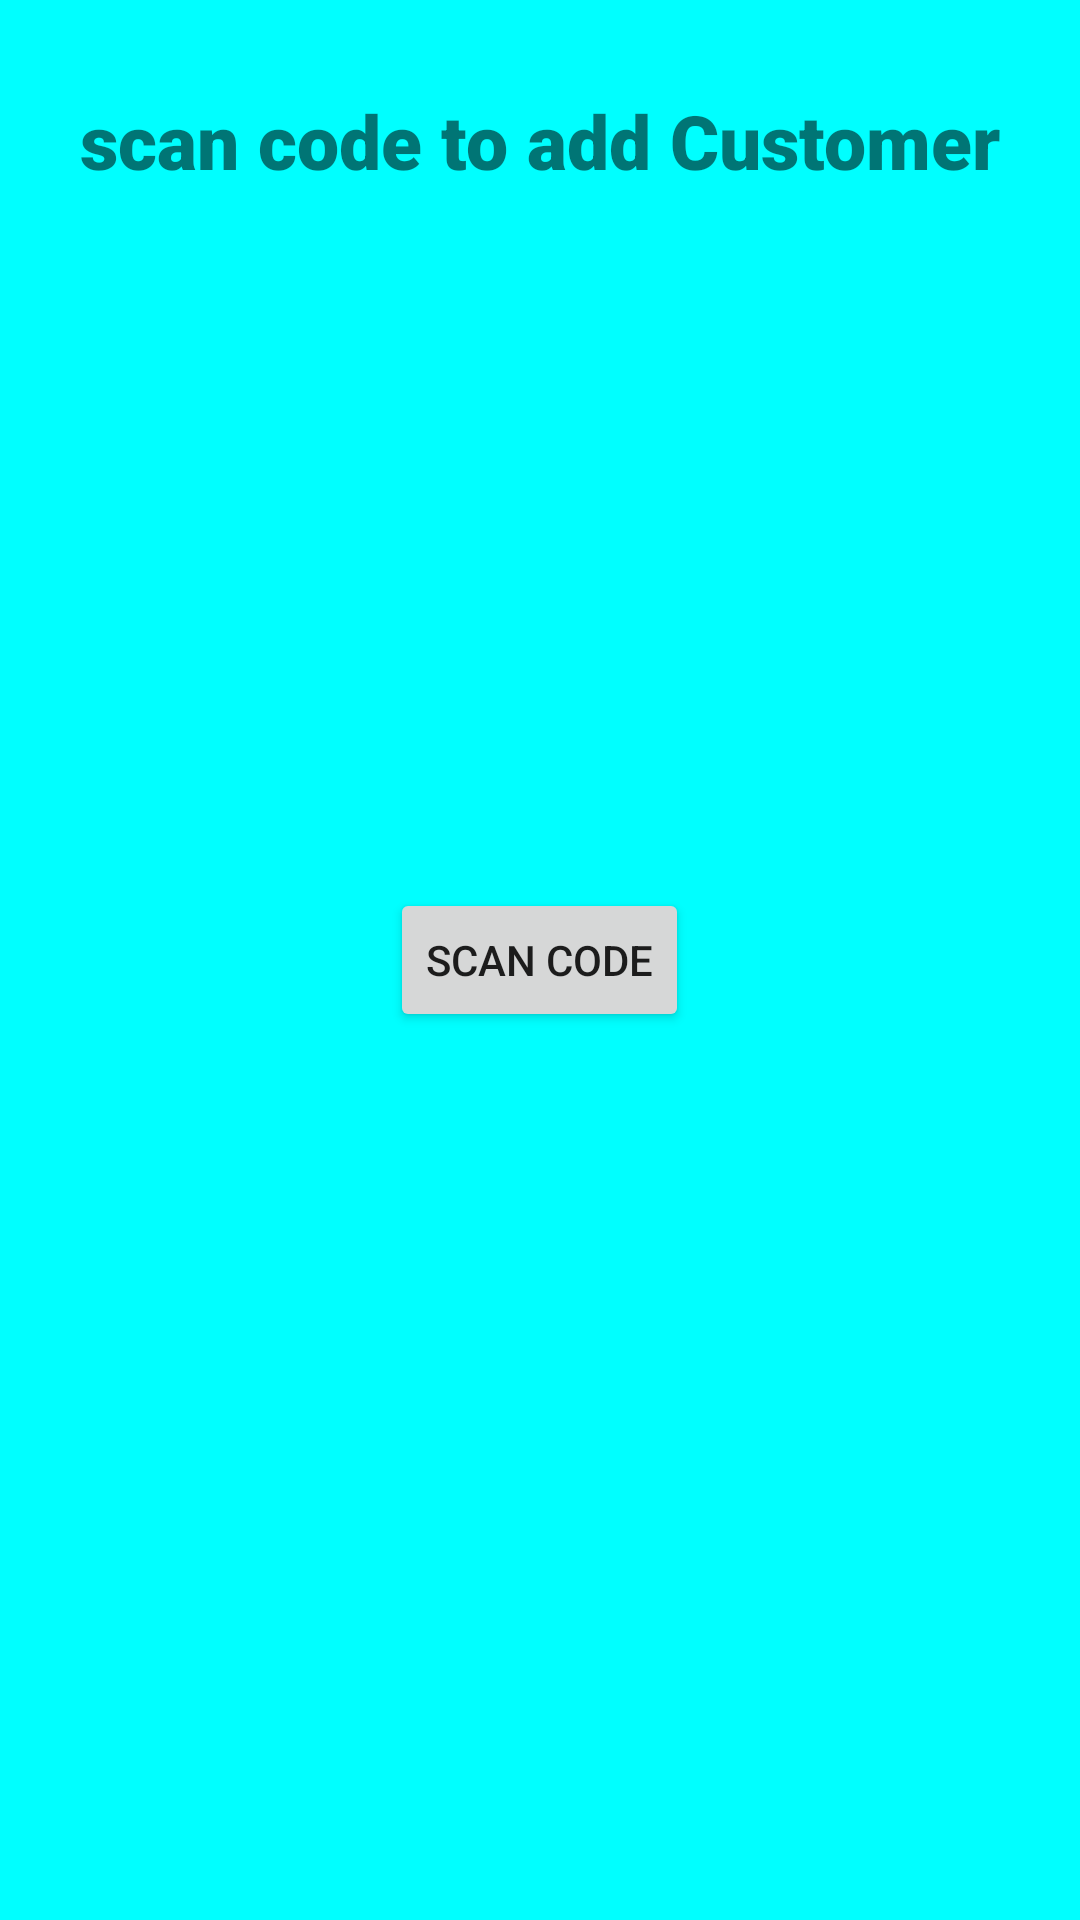

Android layout source for this screen:
<!-- AndroidManifest.xml: application theme Theme.CodeReader -->
<!-- res/layout/activity_adding_user.xml -->
<?xml version="1.0" encoding="utf-8"?>
<RelativeLayout xmlns:android="http://schemas.android.com/apk/res/android"
    xmlns:app="http://schemas.android.com/apk/res-auto"
    xmlns:tools="http://schemas.android.com/tools"
    android:layout_width="match_parent"
    android:layout_height="match_parent"
    android:background="#00FFFF"
    tools:context=".AddingUser">

    <TextView
        android:layout_width="wrap_content"
        android:layout_height="wrap_content"
        android:layout_marginTop="30dp"
        android:text="scan code to add Customer"
        android:textSize="25sp"
        android:fontFamily="sans-serif-black"
        android:layout_centerHorizontal="true"/>

    <Button
        android:id="@+id/scanCode"
        android:layout_width="wrap_content"
        android:layout_height="wrap_content"
        android:layout_centerInParent="true"
        android:text="scan code" />

</RelativeLayout>
<!-- resources referenced by this layout -->
<resources>
  <style name="Theme.CodeReader" parent="Theme.MaterialComponents.DayNight.NoActionBar">
          
          <item name="colorPrimary">@color/purple_500</item>
          <item name="colorPrimaryVariant">@color/purple_700</item>
          <item name="colorOnPrimary">@color/white</item>
          
          <item name="colorSecondary">@color/teal_200</item>
          <item name="colorSecondaryVariant">@color/teal_700</item>
          <item name="colorOnSecondary">@color/black</item>
          
          <item name="android:statusBarColor" tools:targetApi="l">?attr/colorPrimaryVariant</item>
          
      </style>
  <!-- not gathered from this repository: default colours our renderer supplied (Android Studio template values) -->
  <color name="purple_500">#FF6200EE</color>
  <color name="purple_700">#FF3700B3</color>
  <color name="teal_200">#FF03DAC5</color>
  <color name="teal_700">#FF018786</color>
  <color name="black">#FF000000</color>
  <color name="white">#FFFFFFFF</color>
</resources>
